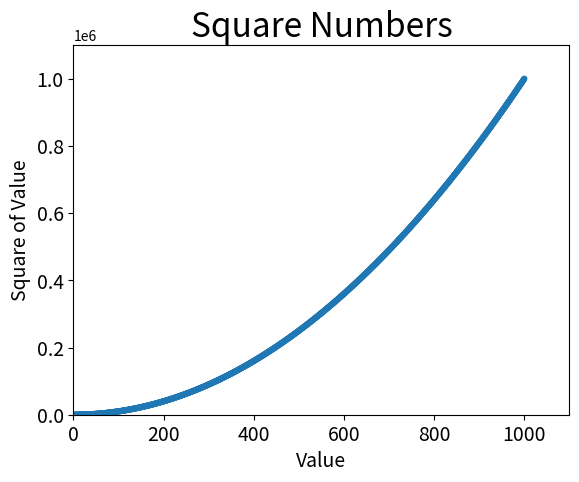

Here is the Python script that generated this plot:
import matplotlib.pyplot as plt

x_values = list(range(1, 1001))
y_values = [x**2 for x in x_values]

plt.scatter(x_values, y_values, edgecolor='none', s=20)
plt.title("Square Numbers", fontsize=24)
plt.xlabel("Value", fontsize=14)
plt.ylabel("Square of Value", fontsize=14)
plt.tick_params(axis='both', which='major', labelsize=14)
plt.axis([0, 1100, 0, 1100000])
plt.show()